Run: headless pygame with SDL's dummy video driver; simulated clock (each Clock.tick advances the game by its frame time, no real sleeping); random seed 0; keys injected as events and as key.get_pressed() state; mouse plan: one left click at the window centre at the start of phase 2, then a move to the lower-right quarter at the start of phase 3.
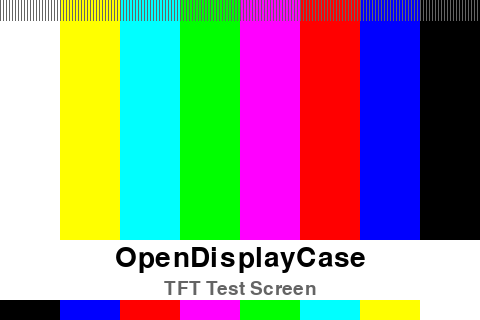
Frame 1 of 4 · flips 1–60 · no input
Frame 2 of 4 · flips 61–180 · clicked the window centre · tapped SPACE, RETURN · held RIGHT (→), D · screen unchanged from frame 1, image omitted
Frame 3 of 4 · flips 181–300 · moved the mouse to the lower-right quarter · held DOWN (↓), S · screen unchanged from frame 2, image omitted
Frame 4 of 4 · flips 301–420 · held LEFT (←), A, UP (↑), W · screen unchanged from frame 3, image omitted

The pygame program that drew these frames:

#!/usr/bin/python

import pygame, sys, os, time
from pygame.locals import *

#os.environ["SDL_FBDEV"] = "/dev/fb1"
#os.environ["SDL_MOUSEDRV"] = "TSLIB"
#os.environ["SDL_MOUSEDEV"] = "/dev/input/touchscreen"

pygame.init()

screen_width = 480
screen_height = 320

# set up the window
screen = pygame.display.set_mode((screen_width, screen_height), 0, 32)
pygame.display.set_caption('OpenDisplayCase TFTTestScreen')

# set up the colors
BLACK = (  0,   0,   0)
WHITE = (255, 255, 255)
RED   = (255,   0,   0)
GREEN = (  0, 255,   0)
BLUE  = (  0,   0, 255)
CYAN  = (  0, 255, 255)
MAGENTA=(255,   0, 255)
YELLOW =(255, 255,   0)
GREY =(100, 100,   100)
 
# Fill background
background = pygame.Surface(screen.get_size())
background = background.convert()
background.fill(WHITE)

# Background
rect_box_width = screen_width/8
box = pygame.draw.rect(background, YELLOW, (rect_box_width, 0, rect_box_width, screen_height))
box = pygame.draw.rect(background, CYAN, ((rect_box_width*2), 0, rect_box_width, screen_height))
box = pygame.draw.rect(background, GREEN, ((rect_box_width*3), 0, rect_box_width, screen_height))
box = pygame.draw.rect(background, MAGENTA, ((rect_box_width*4), 0, rect_box_width, screen_height))
box = pygame.draw.rect(background, RED, ((rect_box_width*5), 0, rect_box_width, screen_height))
box = pygame.draw.rect(background, BLUE, ((rect_box_width*6), 0, rect_box_width, screen_height))
box = pygame.draw.rect(background, BLACK, ((rect_box_width*7), 0, rect_box_width, screen_height))

# Footer
rect_box_mini_heigt = 45
box = pygame.draw.rect(background, BLACK, (0, (screen_height-rect_box_mini_heigt), rect_box_width, rect_box_mini_heigt))
box = pygame.draw.rect(background, BLUE, ((rect_box_width*1), (screen_height-rect_box_mini_heigt), rect_box_width, rect_box_mini_heigt))
box = pygame.draw.rect(background, RED, ((rect_box_width*2), (screen_height-rect_box_mini_heigt), rect_box_width, rect_box_mini_heigt))
box = pygame.draw.rect(background, MAGENTA, ((rect_box_width*3), (screen_height-rect_box_mini_heigt), rect_box_width, rect_box_mini_heigt))
box = pygame.draw.rect(background, GREEN, ((rect_box_width*4), (screen_height-rect_box_mini_heigt), rect_box_width, rect_box_mini_heigt))
box = pygame.draw.rect(background, CYAN, ((rect_box_width*5), (screen_height-rect_box_mini_heigt), rect_box_width, rect_box_mini_heigt))
box = pygame.draw.rect(background, YELLOW, ((rect_box_width*6), (screen_height-rect_box_mini_heigt), rect_box_width, rect_box_mini_heigt))
box = pygame.draw.rect(background, WHITE, ((rect_box_width*7), (screen_height-rect_box_mini_heigt), rect_box_width, rect_box_mini_heigt))

# Header
GRADIENT_HEIGHT = 20
for i in range(screen_width):
    pygame.draw.line(background, GREY, ((3*i), 0), ((3*i), 0 + GRADIENT_HEIGHT))

# Text BG
rect_height = 60
rect_box = pygame.Rect((0,background.get_height()-rect_height-20), (background.get_width(),rect_height))
pygame.draw.rect(background, (WHITE), rect_box)     

# Display some text
font = pygame.font.Font(None, 42)
text = font.render("OpenDisplayCase", 1, (BLACK))
textpos = text.get_rect(centerx=background.get_width()/2,centery=background.get_height()-rect_height-2)
background.blit(text, textpos)

font1 = pygame.font.Font(None, 28)
text1 = font1.render("TFT Test Screen", 1, (GREY))
textpos1 = text1.get_rect(centerx=background.get_width()/2,centery=background.get_height()-32)
background.blit(text1, textpos1)

screen.blit(background, (0, 0))
pygame.display.flip()

running = True
# run the game loop
while running:
    for event in pygame.event.get():
        if event.type == QUIT:
            pygame.quit()
            sys.exit()
            running = False 
        elif event.type == pygame.MOUSEBUTTONDOWN:
            print("Pos: %sx%s\n" % pygame.mouse.get_pos())
            if textpos.collidepoint(pygame.mouse.get_pos()):
                pygame.quit()
                sys.exit()
                running = False
        elif event.type == KEYDOWN and event.key == K_ESCAPE:
            running = False
    pygame.display.update()
